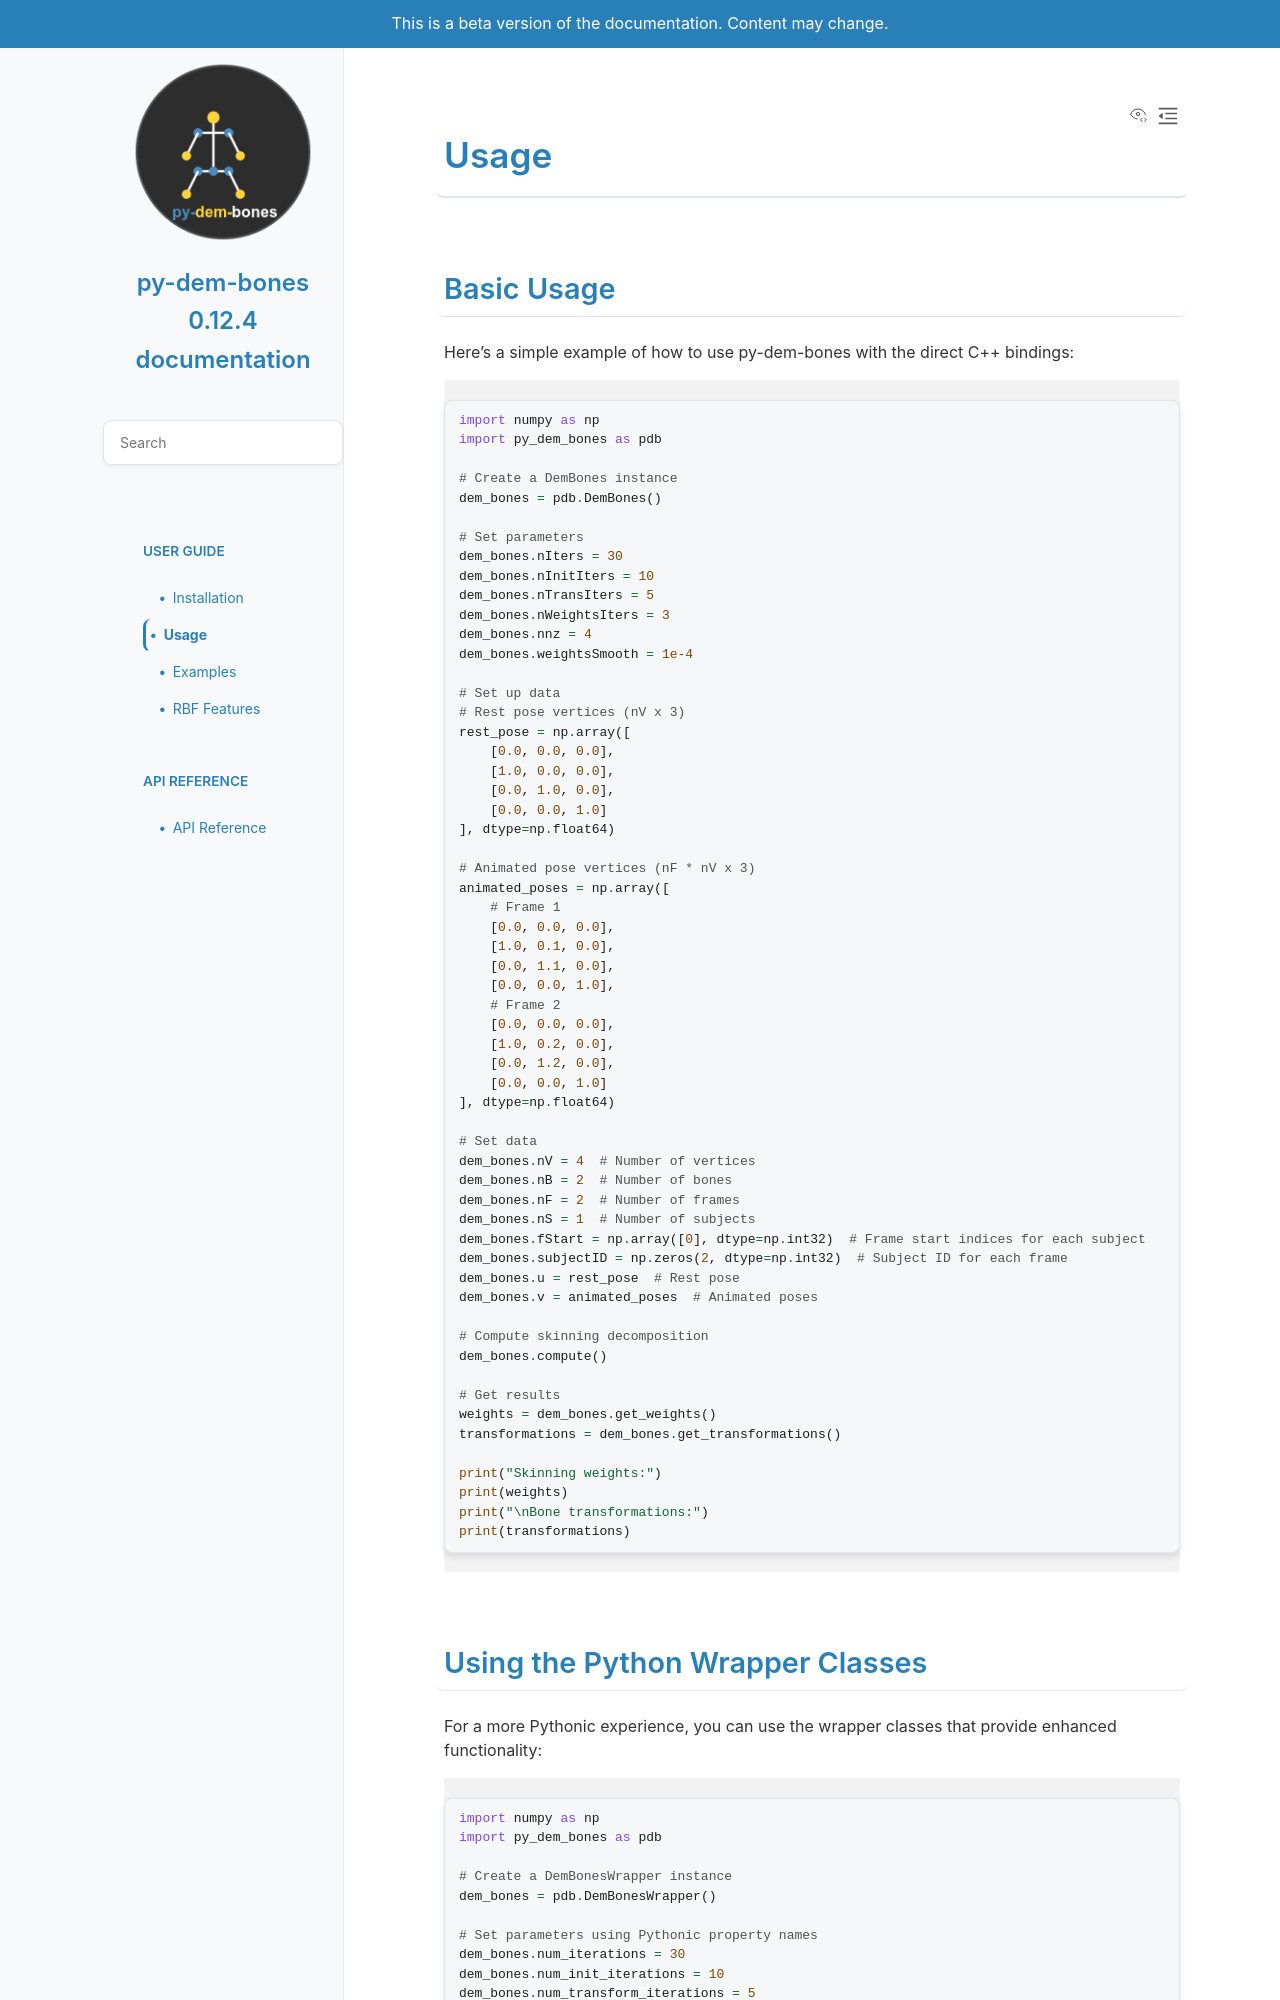

repository: loonghao/py-dem-bones · page: pr-preview/86/usage.html · generator: sphinx

Usage
=====

Use the host-independent API when moving mesh animation between DCCs. It
validates dimensions before calling the native solver and exposes every bone
transform in one array.

.. code-block:: python

   import numpy as np
   from py_dem_bones import solve_skinning

   rest = np.array([[0., 0., 0.], [1., 0., 0.], [0., 1., 0.], [0., 0., 1.]])
   poses = np.stack([rest, rest + [0., 0., 0.2]])
   result = solve_skinning(rest, poses, bone_count=1)

   print(result.weights.shape)     # (actual_bones, 4)
   print(result.transforms.shape)  # (2, actual_bones, 4, 4)
